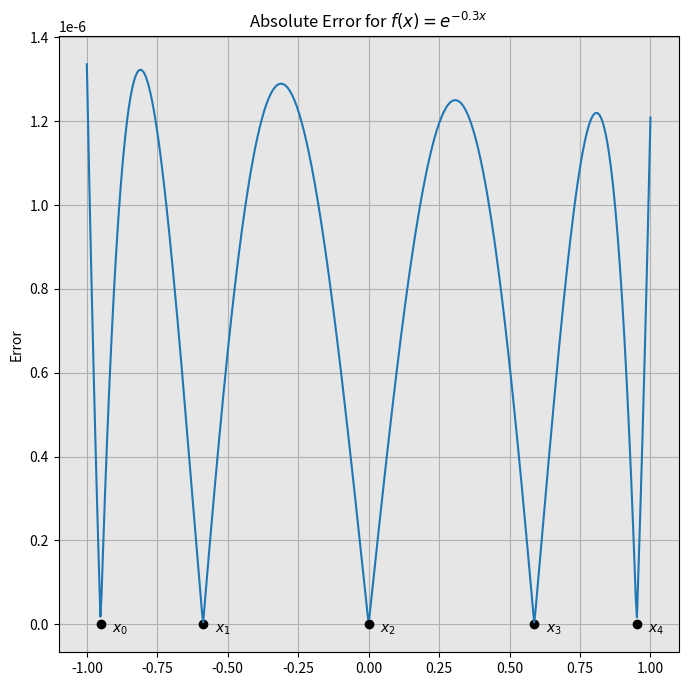

Here is the Python script that generated this plot:
import numpy as np
import matplotlib.pyplot as plt

def f(x):
    return np.exp(-0.3*x)

def get_Interpolating_pts(n: int):
    xs = np.zeros(n)
    for k in range(n):
        xs[k] = np.cos((2*k+1)/(2*n)*np.pi)

    return xs

def compute_weights(xs : np.ndarray):
    #Calculate Big W
    n = xs.size
    W = np.zeros((n, n))
    for i in range(n):
        for j in range(n):
            if i != j: W[i][j] = 1.0/(xs[j] - xs[i])
    # Calc the weights
    ws = np.ones(n)
    for i in range(n):
        for j in range(n):
            if i != j: ws[i]*= W[i][j]

    return ws

def get_approximation(ws: np.ndarray, fs: np.ndarray, xs: np.ndarray, Cheb_nodes: np.ndarray):
    poly_approx = np.zeros_like(xs)
    n = ws.size
    for i, x in enumerate(xs):
        #Get numerator
        num = 0
        for j in range(n):
            num += (ws[j] * fs[j]) / (x - Cheb_nodes[j])
        #Get Denominator
        den = 0
        for j in range(n):
            den += (ws[j]) / (x - Cheb_nodes[j])

        #Divide
        poly_approx[i] = num / den

    return poly_approx

#Set interpolating points
num_nodes = 5
Cheb_nodes = get_Interpolating_pts(num_nodes)

#Compute weights
ws = compute_weights(Cheb_nodes)

# Get function values
fs = f(Cheb_nodes)

# Get polynomial approximation
xs = np.linspace(1, -1, 500)
poly_approx = get_approximation(ws, fs, xs, Cheb_nodes)
f_true = f(xs)

fig, axs = plt.subplots(1, 1, figsize = (8, 8))
f_nodes = np.zeros(Cheb_nodes.size)

for j in range(Cheb_nodes.size):
    for pt in poly_approx:
        if abs(pt - Cheb_nodes[j]) < 1e-6:
            f_nodes[j] = abs(pt - f(Cheb_nodes[j]))
            break


axs.plot(xs, np.abs(poly_approx - f_true))
for i, f_node in enumerate(f_nodes):
    axs.scatter(Cheb_nodes[i], f_node, c = 'k')
    axs.annotate(f"$x_{4-i}$", xy=(Cheb_nodes[i] + 1/24, f_node - 2e-8))
axs.grid()
fig.gca().set_facecolor((0.9, 0.9, 0.9))
axs.set_title("Absolute Error for $f(x) = e^{-0.3x}$")
axs.set_ylabel("Error")
axs.set_axisbelow(True)